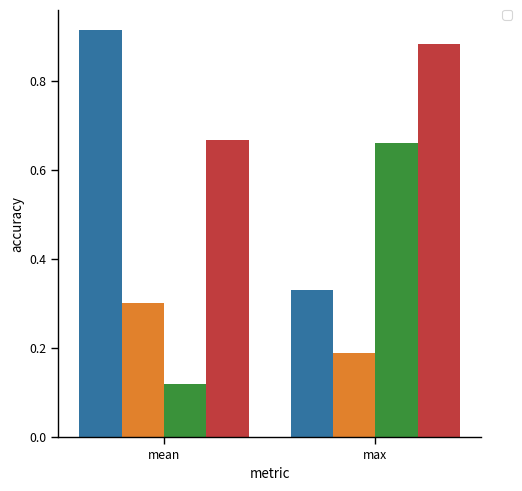

Source code (Python):
import numpy as np
import pandas as pd
import matplotlib.pyplot as plt
import seaborn as sns

sns.set_context('paper')

d = {
    'metric':
        ['mean', 'mean', 'mean', 'mean', 'max', 'max', 'max', 'max'],
    'method':
        ['kmeans', 'kmeans_pca', 'gmm', 'gmm_pca', 'kmeans', 'kmeans_pca', 'gmm', 'gmm_pca'],
    'accuracy':
        [0.914680, 0.300120, 0.118990, 0.667971, 0.329380, 0.189747, 0.660562, 0.882608]
}
df = pd.DataFrame(data=d)
sns.catplot(x='metric', y='accuracy', hue='method', data=df, kind='bar', legend=False)
plt.legend(bbox_to_anchor=(1.05, 1), loc=2, borderaxespad=0.)

plt.show()
